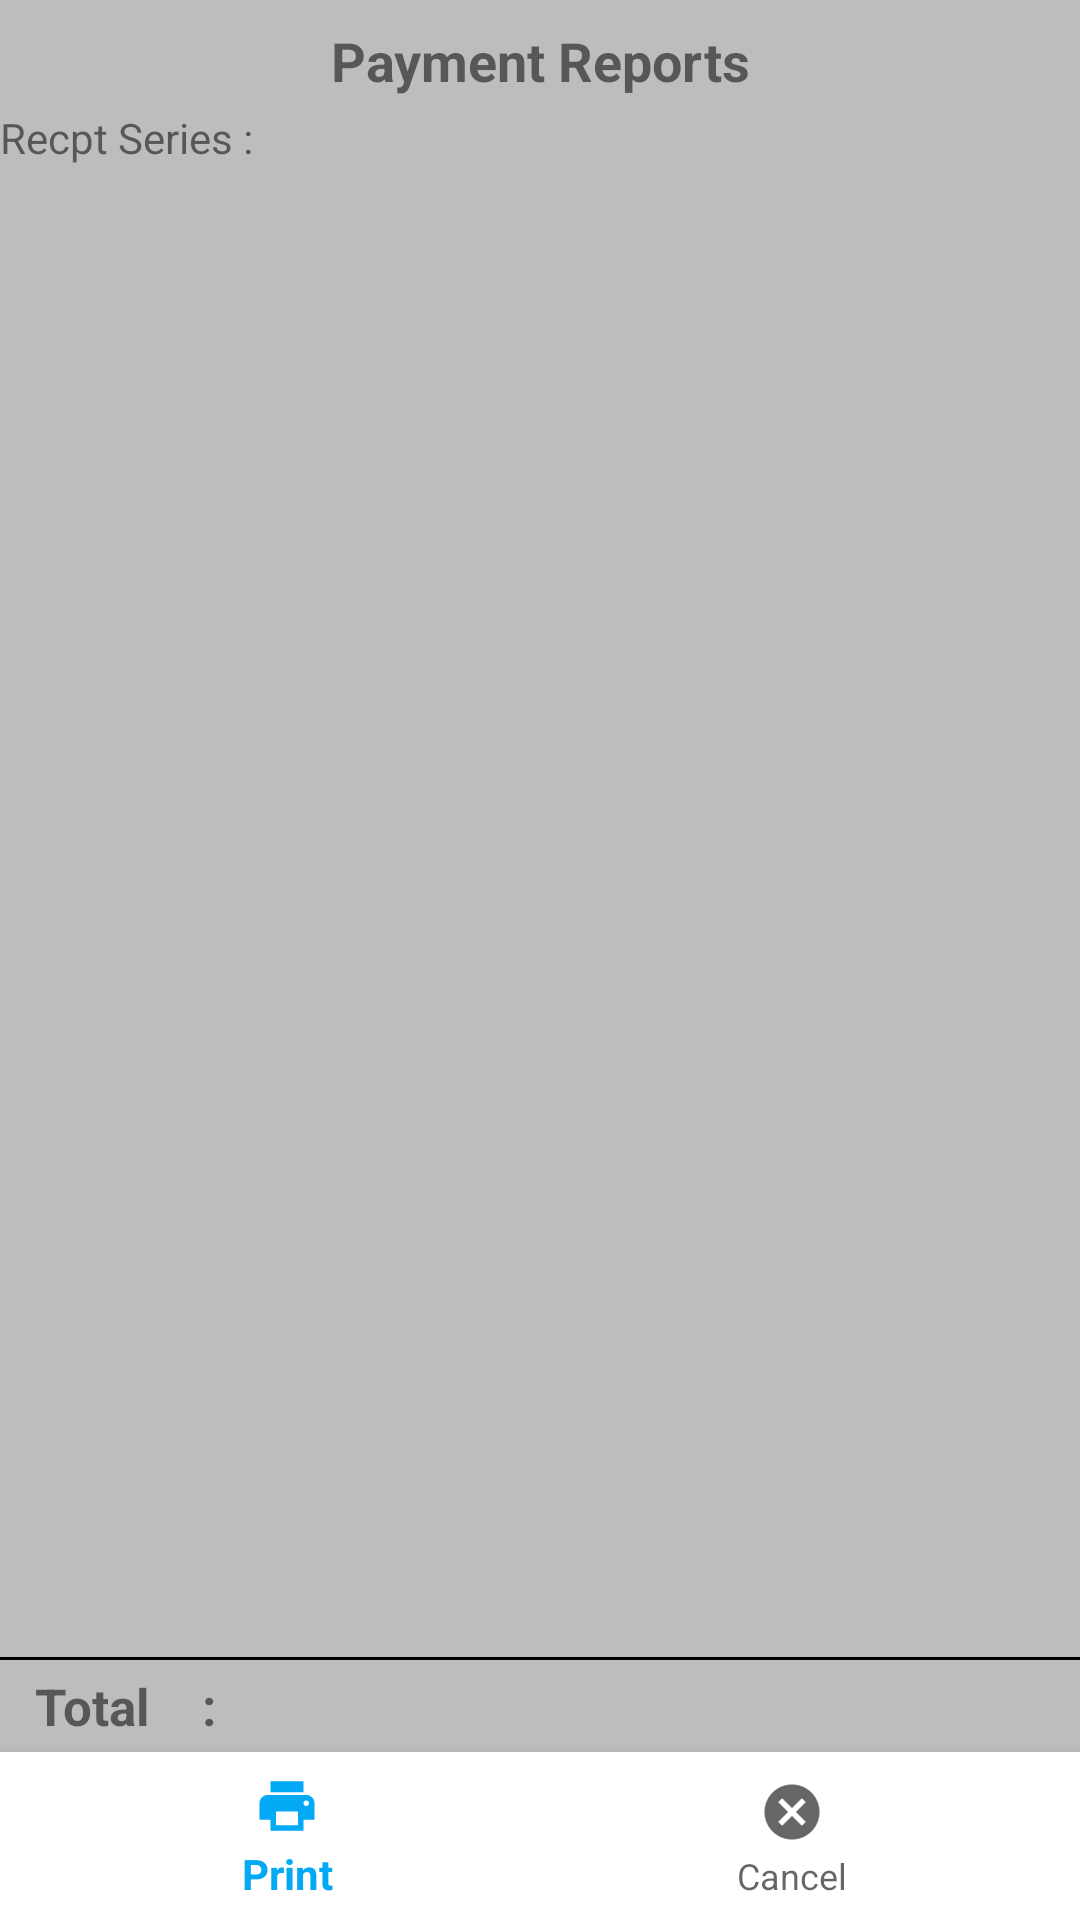

Write the Android layout XML for this screen, with the resource values it uses.
<!-- AndroidManifest.xml: application theme AppTheme -->
<!-- res/layout/fragment_collection_reports.xml -->
<?xml version="1.0" encoding="utf-8"?>
<RelativeLayout
    xmlns:android="http://schemas.android.com/apk/res/android"
    android:layout_width="match_parent"
    android:layout_height="match_parent"
    xmlns:app="http://schemas.android.com/apk/res-auto">

    <LinearLayout
        android:layout_width="match_parent"
        android:layout_height="wrap_content"
        android:layout_above="@+id/payment_report_total_layout"
        android:layout_alignParentTop="true"
        android:orientation="vertical">

        <TextView
            android:id="@+id/payment_report_txt"
            android:layout_width="match_parent"
            android:layout_height="wrap_content"
            android:layout_marginTop="8dp"
            android:gravity="center"
            android:text="Payment Reports"
            android:textSize="18sp"
            android:textStyle="bold"/>

        <LinearLayout
            android:layout_width="match_parent"
            android:layout_height="wrap_content"
            android:layout_marginTop="4dp"
            android:orientation="horizontal">

            <TextView
                android:id="@+id/payment_report_series_txt"
                android:layout_width="match_parent"
                android:layout_height="wrap_content"
                android:layout_weight="1"
                android:text="Recpt Series :"/>

            <TextView
                android:id="@+id/payment_report_series"
                android:layout_width="match_parent"
                android:layout_height="wrap_content"
                android:layout_weight="0.5"/>

        </LinearLayout>

        <android.support.v7.widget.RecyclerView
            android:id="@+id/payment_report_view"
            android:layout_width="match_parent"
            android:layout_height="wrap_content"
            android:layout_marginTop="10dp"/>

    </LinearLayout>

    <LinearLayout
        android:id="@+id/payment_report_total_layout"
        android:layout_width="match_parent"
        android:layout_height="wrap_content"
        android:layout_above="@+id/collection_report_navigation"
        android:orientation="vertical">

        <View
            android:layout_width="match_parent"
            android:layout_height="1dp"
            android:background="@color/black"/>

        <LinearLayout
            android:layout_width="match_parent"
            android:layout_height="wrap_content"
            android:layout_marginBottom="4dp"
            android:layout_marginTop="4dp"
            android:orientation="horizontal">

            <TextView
                android:id="@+id/payment_report_total_txt"
                android:layout_width="match_parent"
                android:layout_height="wrap_content"
                android:layout_weight="1"
                android:gravity="center"
                android:text="Total    :"
                android:textSize="17sp"
                android:textStyle="bold"/>

            <TextView
                android:id="@+id/payment_report_total"
                android:layout_width="match_parent"
                android:layout_height="wrap_content"
                android:layout_marginEnd="4dp"
                android:layout_weight="0.3"
                android:gravity="end"
                android:textSize="17sp"
                android:textStyle="bold"/>

        </LinearLayout>
    </LinearLayout>

    <android.support.design.widget.BottomNavigationView
        android:id="@+id/collection_report_navigation"
        android:layout_width="match_parent"
        android:layout_height="wrap_content"
        android:layout_alignParentBottom="true"
        android:background="@color/white"
        app:menu="@menu/print_navigation" />

</RelativeLayout>
<!-- resources referenced by this layout -->
<resources>
  <color name="black">#000000</color>
  <color name="white">#FFFFFF</color>
  <style name="AppTheme" parent="Theme.AppCompat.Light.NoActionBar">
          
          <item name="colorPrimary">@color/colorPrimary</item>
          <item name="colorPrimaryDark">@color/colorPrimaryDark</item>
          <item name="colorAccent">@color/colorAccent</item>
          <item name="android:windowBackground">@color/layout_background</item>
      </style>
  <color name="colorPrimary">#03A9F4</color>
  <color name="colorPrimaryDark">#0288D1</color>
  <color name="colorAccent">#212121</color>
  <color name="layout_background">#BDBDBD</color>
</resources>
